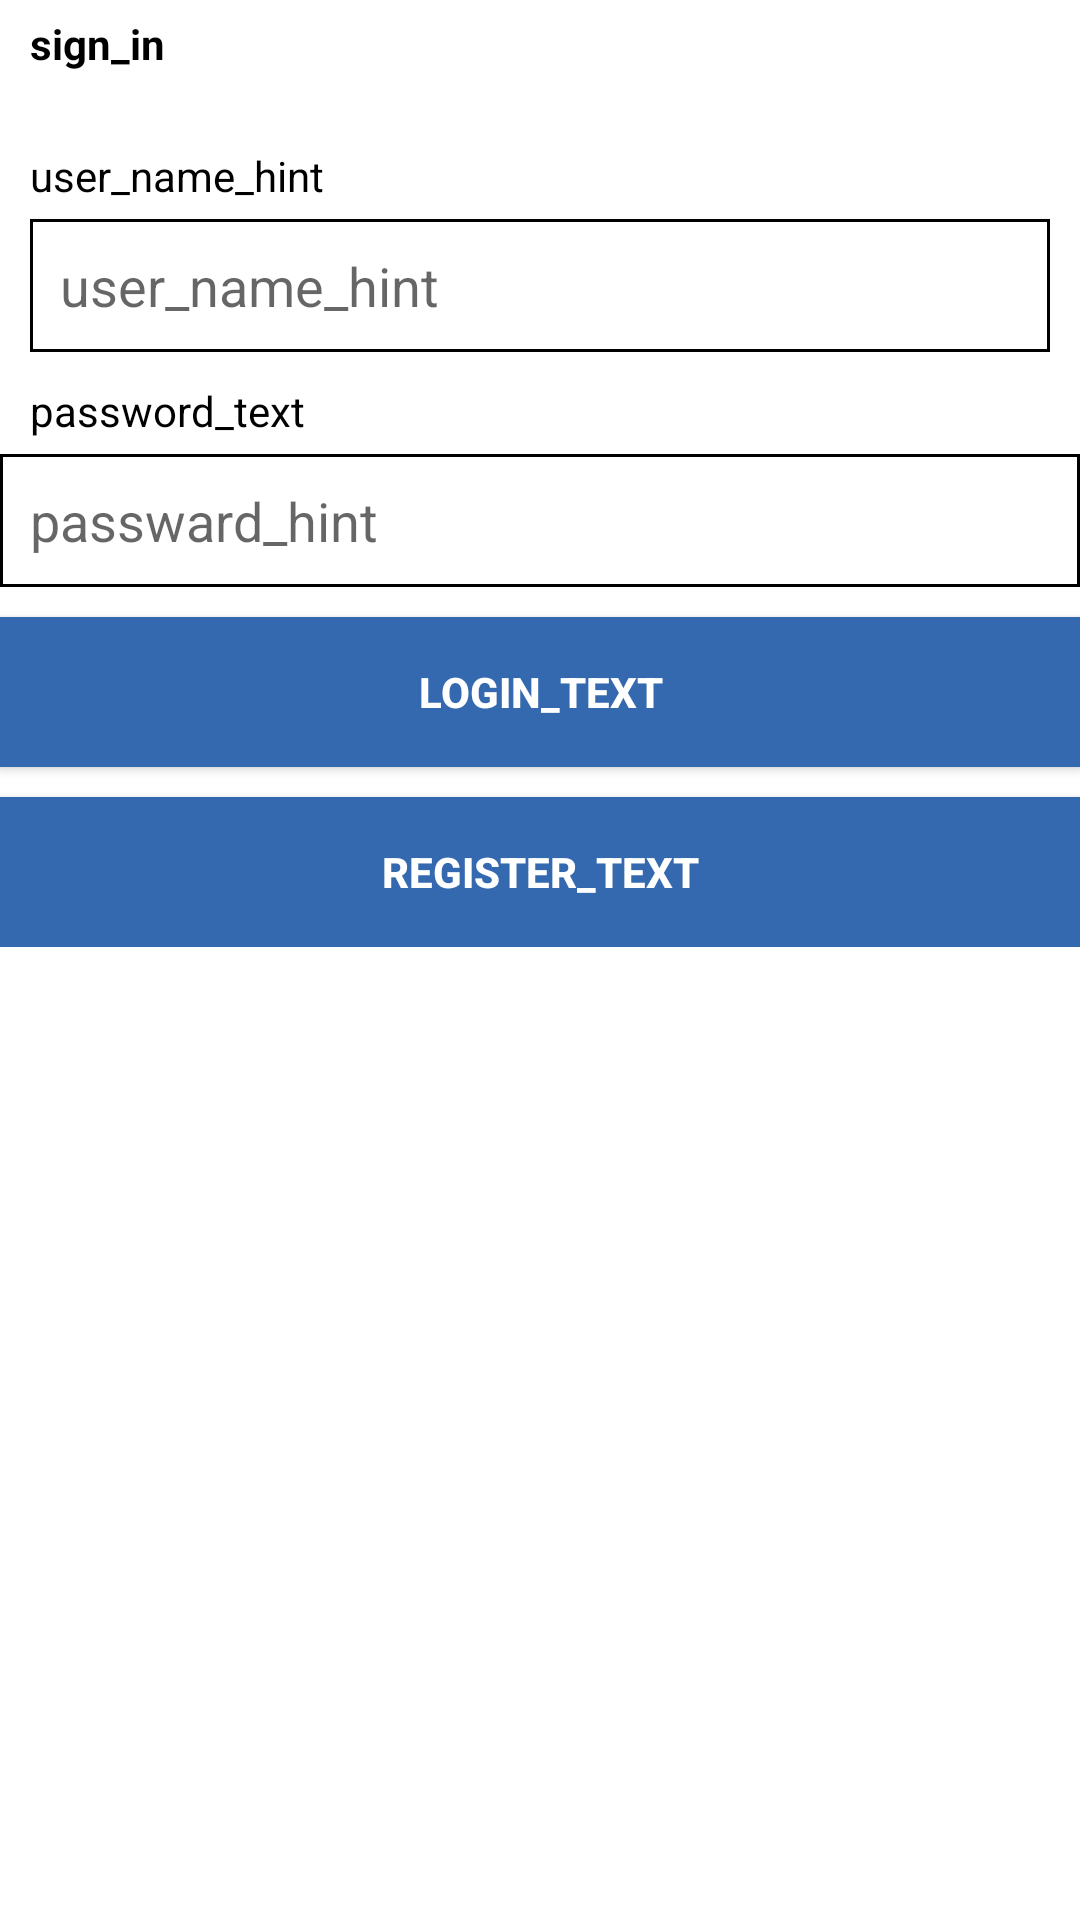

Layout XML and referenced resources for this Android screen:
<!-- AndroidManifest.xml: application theme AppTheme -->
<!-- res/layout/activity_login.xml -->
<?xml version="1.0" encoding="utf-8"?>
<RelativeLayout xmlns:android="http://schemas.android.com/apk/res/android"
                android:layout_width="match_parent"
                android:layout_height="match_parent"
                android:background="@android:color/white">

    <RelativeLayout android:layout_width="match_parent"
                    android:id="@+id/layout_title"
                    android:layout_height="wrap_content"
                    android:background="@color/dark_voilet_backround">

        <ImageView
                android:layout_width="match_parent"
                android:layout_height="wrap_content"
                android:src="@mipmap/ic_launcher"/>
    </RelativeLayout>

    <ScrollView
            android:layout_width="match_parent"
            android:layout_height="match_parent"
            android:layout_below="@id/layout_title">

        <LinearLayout
                android:layout_width="match_parent"
                android:layout_height="wrap_content"
                android:orientation="vertical">

            <TextView
                    android:layout_width="wrap_content"
                    android:layout_height="wrap_content"
                    android:layout_marginBottom="5dp"
                    android:layout_marginLeft="10dp"
                    android:layout_marginRight="5dp"
                    android:layout_marginTop="5dp"
                    android:text="sign_in"
                    android:textColor="@android:color/black"
                    android:textStyle="bold"
                    android:textSize="14sp"/>

            <TextView
                    android:layout_width="wrap_content"
                    android:layout_height="wrap_content"
                    android:layout_marginBottom="5dp"
                    android:layout_marginLeft="10dp"
                    android:layout_marginRight="5dp"
                    android:layout_marginTop="20dp"
                    android:text="user_name_hint"
                    android:textColor="@android:color/black"/>

            <EditText
                    android:id="@+id/et_username"
                    android:layout_width="match_parent"
                    android:layout_height="wrap_content"
                    android:layout_marginLeft="10dp"
                    android:layout_marginRight="10dp"
                    android:background="@drawable/border"
                    android:hint="user_name_hint"
                    android:minWidth="100dp"
                    android:cursorVisible="true"
                    android:padding="10dp"
                    android:singleLine="true"
                    android:textColor="@android:color/black"/>

            <TextView
                    android:layout_width="wrap_content"
                    android:layout_height="wrap_content"
                    android:layout_marginBottom="5dp"
                    android:layout_marginLeft="10dp"
                    android:layout_marginRight="5dp"
                    android:layout_marginTop="10dp"
                    android:text="password_text"
                    android:textColor="@android:color/black"/>

            <EditText
                    android:id="@+id/et_passward"
                    android:layout_width="match_parent"
                    android:layout_height="wrap_content"
                    android:textCursorDrawable="@null"
                    android:background="@drawable/border"
                    android:hint="passward_hint"
                    android:inputType="textPassword"
                    android:cursorVisible="true"
                    android:minWidth="100dp"
                    android:padding="10dp"
                    android:singleLine="true"
                    android:textColor="@android:color/black"/>

            <Button
                    android:id="@+id/btn_login"
                    android:layout_width="match_parent"
                    android:layout_height="50dp"
                    android:layout_marginTop="10dp"
                    android:text="login_text"
                    android:background="@drawable/button_selector"
                    android:textColor="@android:color/white"
                    android:textStyle="bold"/>

            <Button
                    android:id="@+id/btn_register"
                    android:layout_width="match_parent"
                    android:layout_height="50dp"
                    android:layout_marginTop="10dp"
                    android:text="register_text"
                    android:background="@drawable/button_selector"
                    android:textColor="@android:color/white"
                    android:textStyle="bold"/>
        </LinearLayout>
    </ScrollView>

    <ImageView
            android:id="@+id/img_select_lang"
            android:layout_width="30dp"
            android:layout_height="30dp"
            android:layout_alignParentBottom="true"
            android:layout_alignParentRight="true"
            android:layout_marginBottom="5dp"
            android:layout_marginRight="5dp"
            android:src="@drawable/setting_icon"/>

    <RelativeLayout
            android:id="@+id/layout_progress_bar"
            android:layout_width="match_parent"
            android:layout_height="match_parent"
            android:visibility="gone"
            android:background="@color/semi_transparent_color">

        <ProgressBar
                android:id="@+id/pb_loading"
                android:layout_width="wrap_content"
                android:layout_height="wrap_content"
                android:layout_marginTop="30dp"
                android:layout_centerInParent="true"/>

        <TextView
                android:layout_width="wrap_content"
                android:layout_height="wrap_content"
                android:layout_below="@id/pb_loading"
                android:layout_marginTop="70dp"
                android:layout_centerHorizontal="true"
                android:textColor="@android:color/black"
                android:textSize="18sp"/>
    </RelativeLayout>

</RelativeLayout>
<!-- resources referenced by this layout -->
<resources>
  <color name="dark_voilet_backround">#2D3E58</color>
  <color name="semi_transparent_color">#80444444</color>
  <!-- drawable border (drawable) -->
  <?xml version="1.0" encoding="utf-8"?>
  
  <shape xmlns:android="http://schemas.android.com/apk/res/android" >
  
      <stroke
          android:width="1dp"
          android:color="@android:color/black" />
  
      <solid android:color="@android:color/white" />
  
      <corners android:radius="0dp" />
  
  </shape>
  <!-- drawable button_selector (drawable) -->
  <?xml version="1.0" encoding="utf-8"?>
  
  <selector xmlns:android="http://schemas.android.com/apk/res/android" >
  
      <item android:state_pressed="true" android:drawable="@color/buton_background_pressed"/>
      <item android:state_enabled="false" android:drawable="@color/grayed_out"></item>
      <item android:drawable="@color/button_background_color"/>
  </selector>
  <style name="AppTheme" parent="Theme.AppCompat.Light.NoActionBar">
          
          <item name="colorPrimary">@color/colorPrimary</item>
          <item name="colorPrimaryDark">@color/colorPrimaryDark</item>
          <item name="colorAccent">@color/colorAccent</item>
      </style>
  <color name="buton_background_pressed">#17C4BB</color>
  <color name="grayed_out">#B6BFCB</color>
  <color name="button_background_color">#3469AF</color>
  <color name="colorPrimary">#008577</color>
  <color name="colorPrimaryDark">#00574B</color>
  <color name="colorAccent">#D81B60</color>
</resources>
